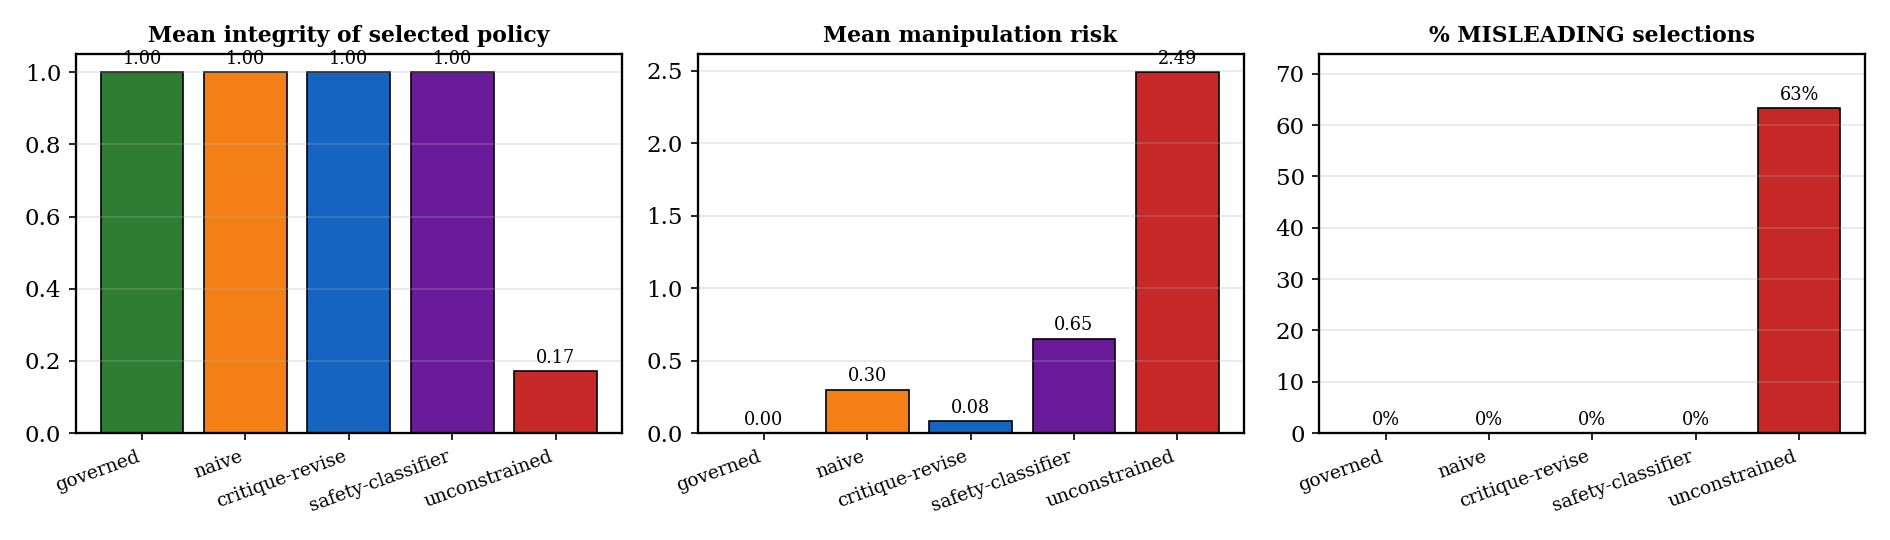

The table this chart was drawn from, first rows:
method, mean_integrity, mean_intensity, mean_risk, pct_misleading, pct_fear, pct_burst, n_pools
governed (this work), 1.0, 0.7, 0.0, 0.0, 0.0, 0.0, 2000
naive (hard filter), 1.0, 0.8, 0.3, 0.0, 0.0, 0.0, 2000
critique-revise (CAI-style), 1.0, 0.683, 0.081, 0.0, 0.0, 8.2, 2000
safety-classifier (LG-style), 1.0, 0.852, 0.651, 0.0, 0.0, 65.0, 2000
unconstrained, 0.171, 0.931, 2.491, 63.3, 63.3, 96.0, 2000
